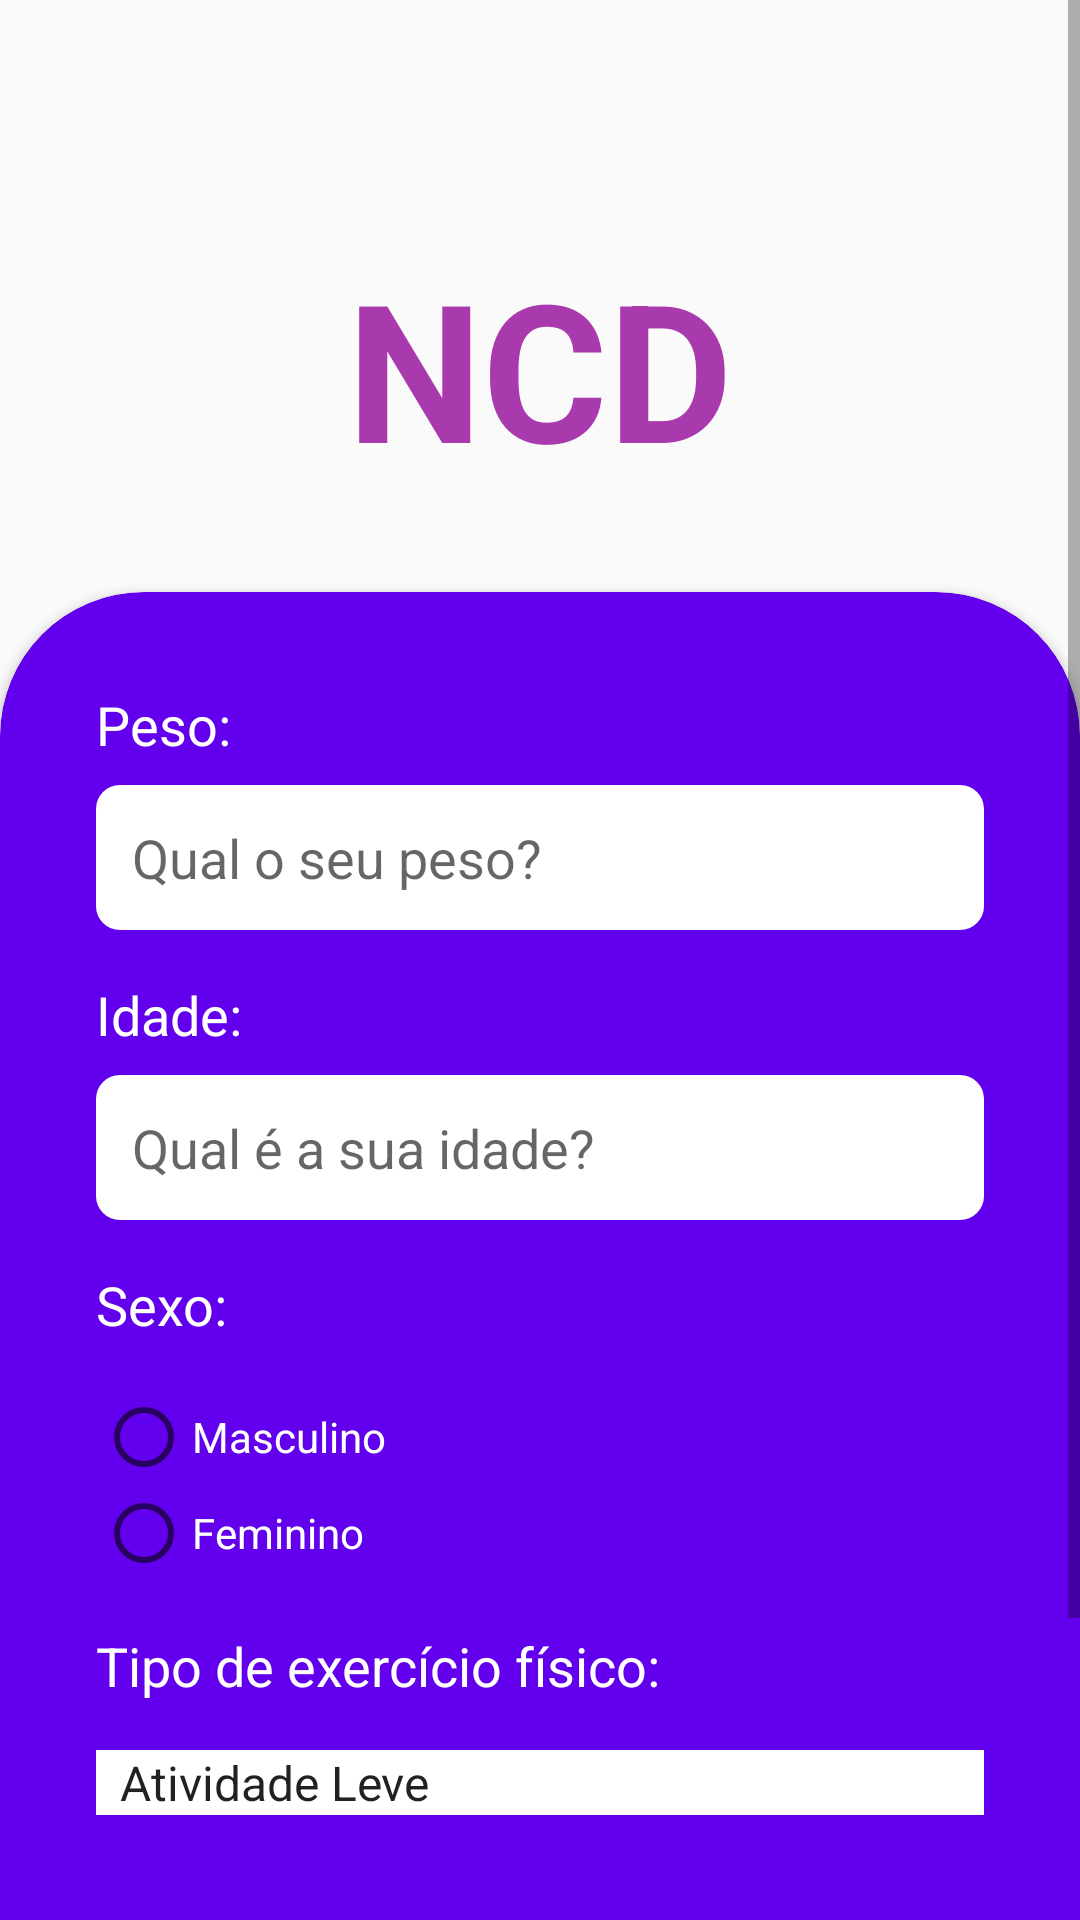

Produce the Android XML layout that renders to this screen, including the resource entries it uses.
<!-- AndroidManifest.xml: application theme AppTheme -->
<!-- res/layout/activity_ncd.xml -->
<?xml version="1.0" encoding="utf-8"?>
<ScrollView xmlns:android="http://schemas.android.com/apk/res/android"
    xmlns:app="http://schemas.android.com/apk/res-auto"
    xmlns:tools="http://schemas.android.com/tools"
    android:layout_width="match_parent"
    android:layout_height="match_parent"
    android:fillViewport="true">

    <LinearLayout
        android:layout_width="match_parent"
        android:layout_height="match_parent"
        android:gravity="bottom|center_horizontal"
        android:orientation="vertical"
        tools:context=".NcdActivity">

        <ImageView
            android:layout_width="64dp"
            android:layout_height="64dp"
            android:layout_marginTop="16dp"
            android:src="@drawable/ncd" />

        <TextView
            android:layout_width="wrap_content"
            android:layout_height="wrap_content"
            android:layout_marginBottom="32dp"
            android:text="NCD"
            android:textAppearance="@style/titulo"
            android:textSize="64sp" />

        <androidx.cardview.widget.CardView
            android:layout_width="match_parent"
            android:layout_height="610dp"
            android:layout_marginBottom="-48dp"
            app:cardBackgroundColor="@color/colorPrimary"
            app:cardCornerRadius="48dp">

            <LinearLayout
                android:layout_width="match_parent"
                android:layout_height="match_parent"
                android:layout_margin="32dp"
                android:orientation="vertical">

                <TextView
                    android:layout_width="wrap_content"
                    android:layout_height="wrap_content"
                    android:text="Peso:"
                    android:textAppearance="@style/label_dark_form" />

                <EditText
                    android:id="@+id/edit_text_peso"
                    android:layout_width="match_parent"
                    android:layout_height="wrap_content"
                    android:layout_marginTop="8dp"
                    android:background="@drawable/edit_round_background"
                    android:hint="Qual o seu peso?"
                    android:inputType="number"
                    android:padding="12dp" />

                <TextView
                    android:layout_width="wrap_content"
                    android:layout_height="wrap_content"
                    android:layout_marginTop="16dp"
                    android:text="Idade:"
                    android:textAppearance="@style/label_dark_form" />

                <EditText
                    android:id="@+id/edit_text_idade"
                    android:layout_width="match_parent"
                    android:layout_height="wrap_content"
                    android:layout_marginTop="8dp"
                    android:background="@drawable/edit_round_background"
                    android:hint="Qual é a sua idade?"
                    android:inputType="number"
                    android:padding="12dp" />

                <TextView
                    android:layout_width="wrap_content"
                    android:layout_height="wrap_content"
                    android:layout_marginTop="16dp"
                    android:text="Sexo:"
                    android:textAppearance="@style/label_dark_form"
                    android:layout_marginBottom="16dp"/>

                <RadioGroup
                    android:layout_width="wrap_content"
                    android:layout_height="wrap_content"
                    android:id="@+id/radio_group_sexo">

                    <RadioButton
                        android:layout_width="wrap_content"
                        android:layout_height="wrap_content"
                        android:text="Masculino"
                        android:textColor="@android:color/white"/>

                    <RadioButton
                        android:layout_width="wrap_content"
                        android:layout_height="wrap_content"
                        android:text="Feminino"
                        android:textColor="@android:color/white" />

                </RadioGroup>

                <TextView
                    android:layout_width="wrap_content"
                    android:layout_height="wrap_content"
                    android:layout_marginTop="16dp"
                    android:text="Tipo de exercício físico:"
                    android:textAppearance="@style/label_dark_form"
                    android:layout_marginBottom="16dp"/>

                <Spinner
                    android:layout_width="match_parent"
                    android:layout_height="wrap_content"
                    android:id="@+id/spinner_tipo_exercicio"
                    android:entries="@array/tipo_exercicio"
                    android:background="@android:color/white"/>

                <Button
                    android:id="@+id/button_calcular_ncd"
                    android:layout_width="match_parent"
                    android:layout_height="wrap_content"
                    android:layout_gravity="center_horizontal"
                    android:layout_marginTop="48dp"
                    android:background="@drawable/round_button"
                    android:padding="12dp"
                    android:text="Calcular NCD"
                    android:textAllCaps="true"
                    android:textColor="@android:color/white" />

            </LinearLayout>

        </androidx.cardview.widget.CardView>

    </LinearLayout>

</ScrollView>
<!-- resources referenced by this layout -->
<resources>
  <string-array name="tipo_exercicio">
          <item>Atividade Leve</item>
          <item>Atividade Moderada</item>
          <item>Atividade Intensa</item>
      </string-array>
  <color name="colorPrimary">#6200EE</color>
  <!-- drawable edit_round_background (drawable) -->
  <?xml version="1.0" encoding="utf-8"?>
  <shape
      xmlns:android="http://schemas.android.com/apk/res/android"
      android:shape="rectangle">
  
      <solid android:color="@android:color/white"/>
      <corners
          android:topLeftRadius="8dp"
          android:topRightRadius="8dp"
          android:bottomLeftRadius="8dp"
          android:bottomRightRadius="8dp"/>
  
  </shape>
  <!-- drawable round_button (drawable) -->
  <?xml version="1.0" encoding="utf-8"?>
  <shape
      xmlns:android="http://schemas.android.com/apk/res/android"
      android:shape="rectangle">
  
      <gradient
          android:startColor="@color/colorPrimaryDark"
          android:endColor="@color/colorAccent"
          android:angle="45"/>
  
      <corners android:radius="24dp"/>
  
      <stroke
          android:color="@android:color/white"
          android:width="2dp"/>
  
  </shape>
  <style name="label_dark_form" parent="TextAppearance.AppCompat.Medium">
          <item name="android:textColor">@android:color/white</item>
      </style>
  <style name="titulo" parent="TextAppearance.AppCompat.Large">
          <item name="android:textSize">32sp</item>
          <item name="android:textColor">@color/colorTitulo</item>
          <item name="android:textStyle">bold</item>
      </style>
  <style name="AppTheme" parent="Theme.AppCompat.Light.DarkActionBar">
          
          <item name="colorPrimary">@color/colorPrimary</item>
          <item name="colorPrimaryDark">@color/colorPrimaryDark</item>
          <item name="colorAccent">@color/colorAccent</item>
      </style>
  <color name="colorPrimaryDark">#3700B3</color>
  <color name="colorAccent">#03DAC5</color>
  <color name="colorTitulo">#A83AAE</color>
</resources>
